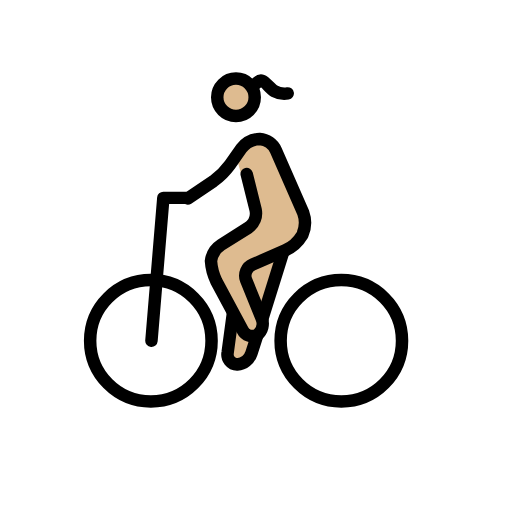
t = 0.00 s
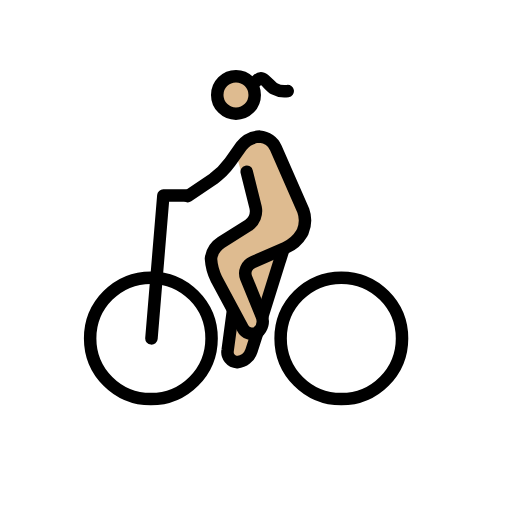
t = 0.48 s
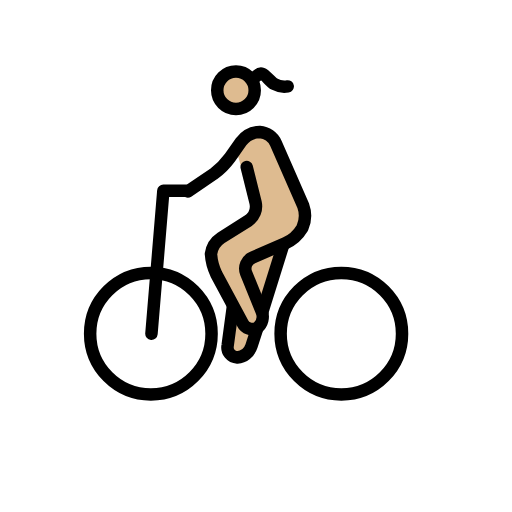
t = 1.43 s
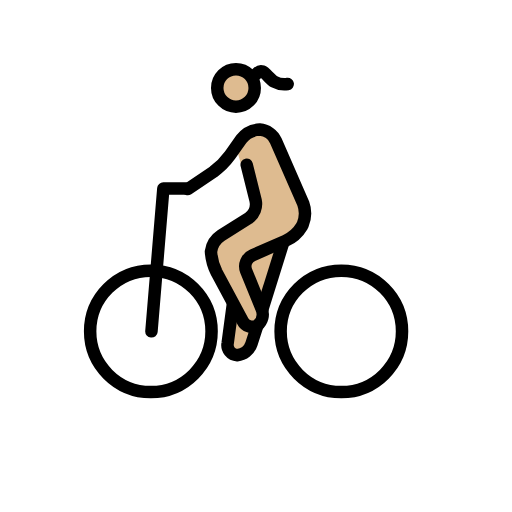
t = 1.90 s
t = 2.38 s: frame unchanged from t = 1.43 s, image omitted
t = 3.33 s: frame unchanged from t = 0.48 s, image omitted

The animated SVG that drew these frames (rendered in a browser with its animation timeline set to each time). Animation: 1 SMIL element (animateTransform=1); one cycle of 3.80 s, repeats indefinitely.

<?xml version='1.0' encoding='utf-8'?>
<svg xmlns="http://www.w3.org/2000/svg" id="emoji" viewBox="-5 -5 82 82" width="200" height="200" role="img">
  <title>OpenMoji: woman biking: medium-light skin tone</title><g><g id="color" />
  <g id="skin">
    <circle cx="32.7927" cy="10.5813" r="2.8598" fill="#debb90" />
    <path fill="#debb90" d="M32.7927,19.9234l1.9065-2.7645,3.6224.0953,6.0056,13.4411-2.0018,3.6225-2.3832,2.3831L36.9871,47.3776l-3.2412,6.3869-2.2878-1.9066L32.316,45.09l-3.6224-6.6729.0953-3.1458,7.6262-4.7663-2.6692-7.15" />
  </g>
  <g id="line">
    <circle cx="19.1609" cy="49.57" r="9.7234" fill="none" stroke="#000" stroke-miterlimit="10" stroke-width="2" />
    <circle cx="49.6656" cy="49.57" r="9.7234" fill="none" stroke="#000" stroke-miterlimit="10" stroke-width="2" />
    <path fill="none" stroke="#000" stroke-linecap="round" stroke-linejoin="round" stroke-width="2" d="M19.2562,49.57l1.9066-22.8785h3.6224" />
    <circle cx="32.7927" cy="10.5813" r="3" fill="none" stroke="#000" stroke-miterlimit="10" stroke-width="2" />
    <path fill="none" stroke="#000" stroke-linecap="round" stroke-linejoin="round" stroke-width="2" d="M25.0712,26.7869l4.099-2.7645a11.8187,11.8187,0,0,0,2.6692-2.6691l1.8112-2.5739a3.9419,3.9419,0,0,1,2.9552-1.5252A3.0555,3.0555,0,0,1,39.18,19.0654l4.385,10.0094a4.7417,4.7417,0,0,1-.0953,3.4317l-.0953.1907A5.8753,5.8753,0,0,1,40.7048,35.08l-5.243,2.2878a1.935,1.935,0,0,0-1.0486,2.4785l2.4785,6.101a2.2846,2.2846,0,0,1-.6673,2.6691,1.73,1.73,0,0,1-2.3831-.7626l-4.1944-7.8168a8.6483,8.6483,0,0,1-.858-3.2411A3.6662,3.6662,0,0,1,30.41,34.2224l4.385-2.7645a2.7844,2.7844,0,0,0,1.144-2.86l-1.43-5.72" />
    <path fill="none" stroke="#000" stroke-miterlimit="10" stroke-width="2" d="M36.2244,48.6168l-.9532,2.9552a2.6607,2.6607,0,0,1-2.2879,1.8112,1.6224,1.6224,0,0,1-1.5252-1.9066L32.316,45.09" />
    <path fill="none" stroke="#000" stroke-miterlimit="10" stroke-width="2" d="M40.4188,35.1757,36.9871,46.1383" />
    <path fill="none" stroke="#000" stroke-linecap="round" stroke-linejoin="round" stroke-width="2" d="M36.1246,8.2779s.4584-.4724.898-.323c.5171.175,1.2482,1.289,1.9137,1.6378a3.3639,3.3639,0,0,0,2.1406.3665" />
  </g>
<animateTransform attributeName="transform" type="translate" values="0 0;0 -1.5;0 0" dur="3.8s" repeatCount="indefinite" /></g></svg>
